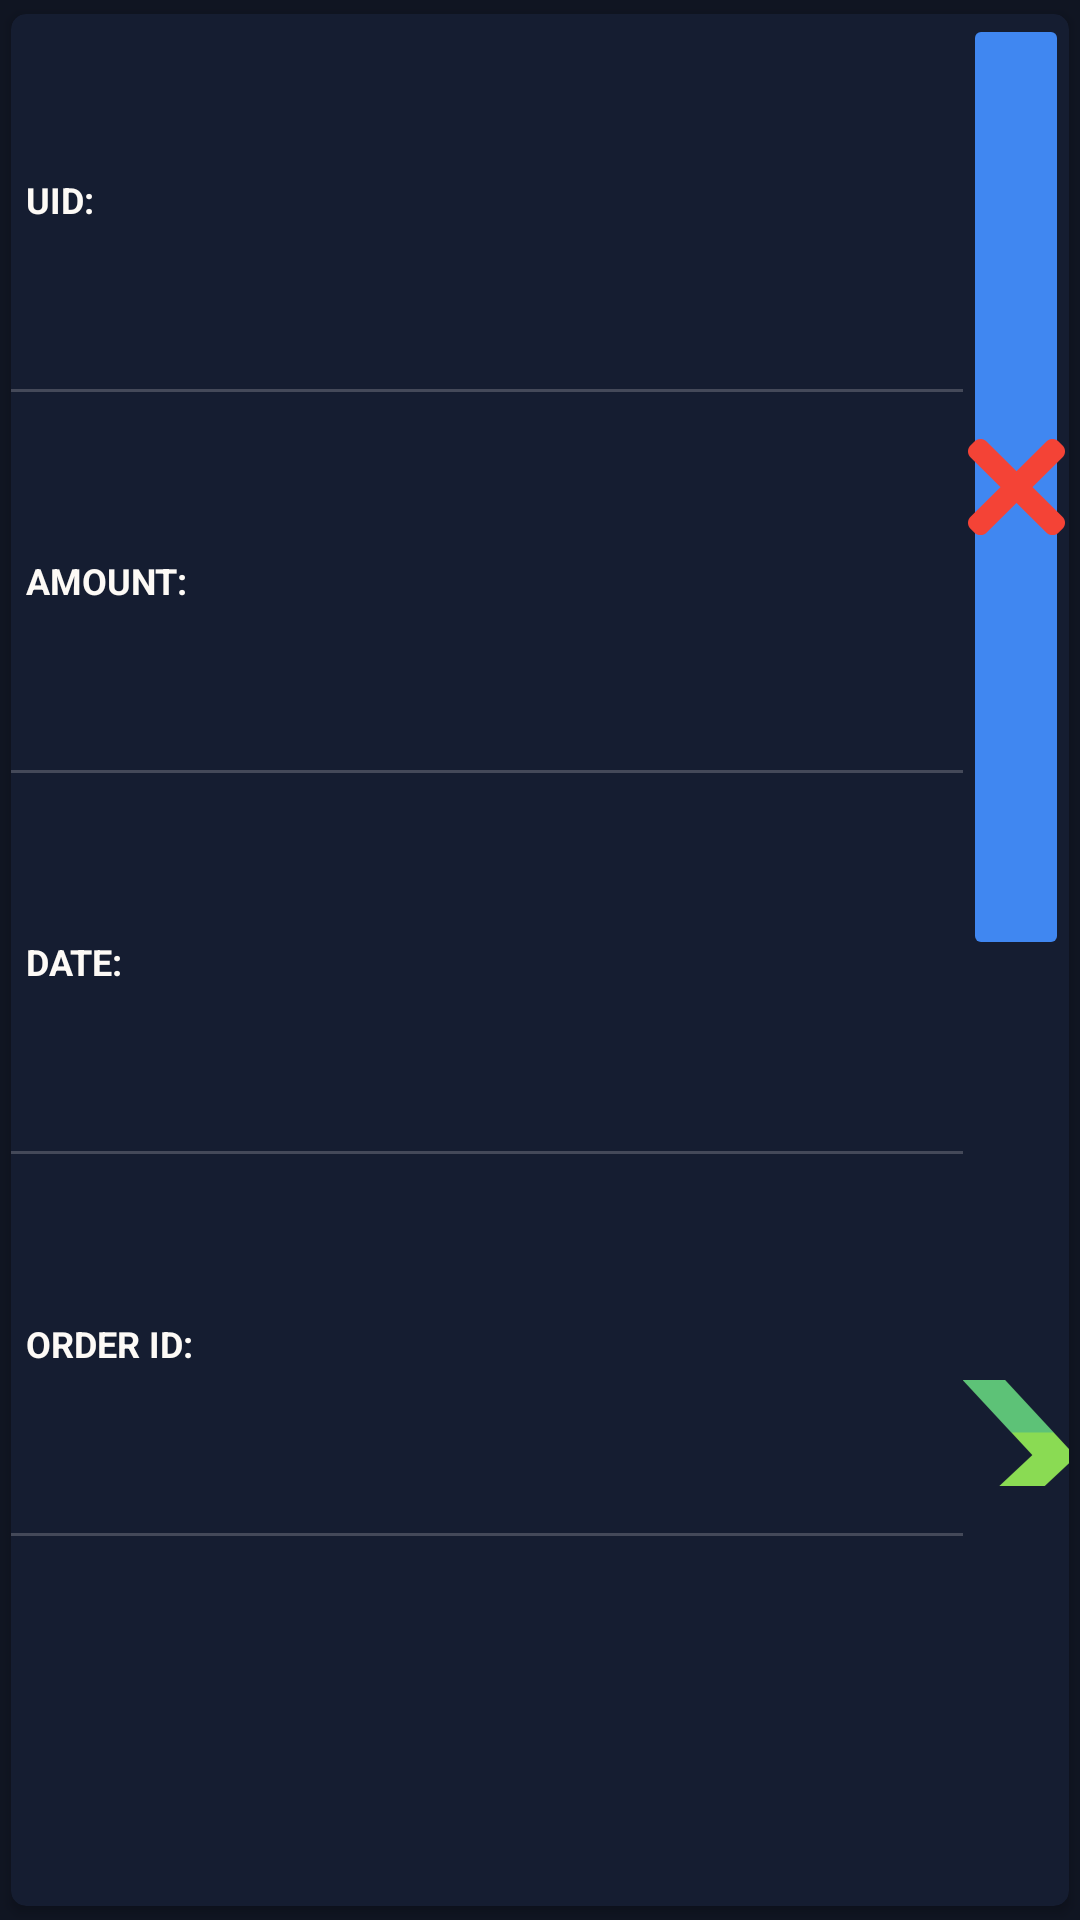

Reconstruct the res/layout file that produces this screen, plus the resources it refers to.
<!-- AndroidManifest.xml: application theme Theme.Fire -->
<!-- res/layout/transaction_view.xml -->
<?xml version="1.0" encoding="utf-8"?>
<androidx.cardview.widget.CardView xmlns:android="http://schemas.android.com/apk/res/android"
    xmlns:app="http://schemas.android.com/apk/res-auto"
    android:layout_width="match_parent"
    android:layout_height="200dp"
    android:backgroundTint="@color/grey"
    app:cardCornerRadius="5dp"
    app:cardUseCompatPadding="true">

    <LinearLayout
        android:layout_width="match_parent"
        android:layout_height="match_parent"
        android:orientation="horizontal"
        android:weightSum="10">

        <LinearLayout
            android:layout_width="0dp"
            android:layout_height="match_parent"
            android:layout_weight="9"
            android:orientation="vertical"
            android:weightSum="10">

            <LinearLayout
                android:layout_width="match_parent"
                android:layout_height="0dp"
                android:layout_marginHorizontal="4dp"
                android:layout_marginVertical="1dp"
                android:layout_weight="2"
                android:orientation="horizontal"
                android:weightSum="5">

                <TextView
                    android:layout_width="0dp"
                    android:layout_height="match_parent"
                    android:layout_weight="1"
                    android:gravity="center"
                    android:padding="1dp"
                    android:text="UID: "
                    android:textAllCaps="true"
                    android:textStyle="bold" />

                <TextView
                    android:id="@+id/trans_uid"
                    android:layout_width="0dp"
                    android:layout_height="match_parent"
                    android:layout_weight="4"
                    android:gravity="center"/>
            </LinearLayout>

            <View
                android:layout_width="match_parent"
                android:layout_height="1dp"
                android:layout_marginVertical="1dp"
                android:background="@color/white2"
                android:alpha="0.2"/>

            <LinearLayout
                android:layout_width="match_parent"
                android:layout_height="0dp"
                android:layout_marginHorizontal="4dp"
                android:layout_marginVertical="1dp"
                android:layout_weight="2"
                android:orientation="horizontal"
                android:weightSum="5">

                <TextView
                    android:layout_width="0dp"
                    android:layout_height="match_parent"
                    android:layout_weight="1"
                    android:gravity="center"
                    android:padding="1dp"
                    android:text="Amount: "
                    android:textAllCaps="true"
                    android:textStyle="bold" />

                <TextView
                    android:id="@+id/trans_amount"
                    android:layout_width="0dp"
                    android:layout_height="match_parent"
                    android:layout_weight="4"
                    android:gravity="center" />
            </LinearLayout>

            <View
                android:layout_width="match_parent"
                android:layout_height="1dp"
                android:layout_marginVertical="1dp"
                android:background="@color/white2"
                android:alpha="0.2"/>

            <LinearLayout
                android:layout_width="match_parent"
                android:layout_height="0dp"
                android:layout_marginHorizontal="4dp"
                android:layout_marginVertical="1dp"
                android:layout_weight="2"
                android:orientation="horizontal"
                android:weightSum="5">

                <TextView
                    android:layout_width="0dp"
                    android:layout_height="match_parent"
                    android:layout_weight="1"
                    android:gravity="center"
                    android:padding="1dp"
                    android:text="Date: "
                    android:textAllCaps="true"
                    android:textStyle="bold" />

                <TextView
                    android:id="@+id/trans_time"
                    android:layout_width="0dp"
                    android:layout_height="match_parent"
                    android:layout_weight="4"
                    android:gravity="center"/>
            </LinearLayout>

            <View
                android:layout_width="match_parent"
                android:layout_height="1dp"
                android:layout_marginVertical="1dp"
                android:background="@color/white2"
                android:alpha="0.2"/>

            <LinearLayout
                android:layout_width="match_parent"
                android:layout_height="0dp"
                android:layout_marginHorizontal="4dp"
                android:layout_marginVertical="1dp"
                android:layout_weight="2"
                android:orientation="horizontal"
                android:weightSum="5">

                <TextView
                    android:layout_width="0dp"
                    android:layout_height="match_parent"
                    android:layout_weight="1"
                    android:gravity="center"
                    android:padding="1dp"
                    android:text="Order Id: "
                    android:textAllCaps="true"
                    android:textStyle="bold" />

                <TextView
                    android:id="@+id/trans_orderid"
                    android:layout_width="0dp"
                    android:layout_height="match_parent"
                    android:gravity="center"
                    android:layout_weight="4" />
            </LinearLayout>

            <View
                android:layout_width="match_parent"
                android:layout_height="1dp"
                android:layout_marginVertical="1dp"
                android:background="@color/white2"
                android:alpha="0.2"/>

            <LinearLayout
                android:id="@+id/trans_transIdLL"
                android:layout_width="match_parent"
                android:layout_height="0dp"
                android:layout_marginHorizontal="4dp"
                android:layout_marginVertical="1dp"
                android:layout_weight="2"
                android:orientation="horizontal"
                android:visibility="gone"
                android:weightSum="5">

                <TextView
                    android:layout_width="0dp"
                    android:layout_height="match_parent"
                    android:layout_weight="1"
                    android:gravity="center"
                    android:padding="1dp"
                    android:text="Trans Id: "
                    android:textAllCaps="true"
                    android:textStyle="bold" />

                <TextView
                    android:id="@+id/trans_transIdTv"
                    android:layout_width="0dp"
                    android:layout_height="match_parent"
                    android:layout_weight="4"
                    android:gravity="center" />
            </LinearLayout>


            <EditText
                android:id="@+id/trans_transIdEt"
                android:layout_width="match_parent"
                android:layout_height="0dp"
                android:layout_margin="5dp"
                android:layout_weight="2"
                android:gravity="center"
                android:hint="@string/transactionId"
                android:padding="1dp"
                android:textStyle="bold"
                android:visibility="gone" />

        </LinearLayout>

        <LinearLayout
            android:layout_width="0dp"
            android:layout_height="match_parent"
            android:layout_weight="1"
            android:orientation="vertical"
            android:weightSum="2">

            <ImageButton
                android:id="@+id/btnReject"
                android:layout_width="match_parent"
                android:layout_height="0dp"
                android:layout_weight="1"
                android:backgroundTint="@color/blue"
                android:src="@mipmap/rejecy_foreground" />

            <ImageButton
                android:id="@+id/btnAccept"
                android:layout_width="match_parent"
                android:layout_height="0dp"
                android:layout_weight="1"
                android:background="@color/transparent"
                android:rotation="270"
                android:src="@mipmap/accept_foreground" />

        </LinearLayout>

    </LinearLayout>

</androidx.cardview.widget.CardView>
<!-- resources referenced by this layout -->
<resources>
  <color name="blue">#FF4087f1</color>
  <color name="grey">#FF151d31</color>
  <color name="transparent">#00000000</color>
  <color name="white2">#FFFDFAF6</color>
  <!-- mipmap accept_foreground: png bitmap (mipmap-hdpi, 1694 bytes) -->
  <!-- mipmap rejecy_foreground: png bitmap (mipmap-hdpi, 1390 bytes) -->
  <string name="transactionId">Enter Transaction ID</string>
  <style name="Theme.Fire" parent="Theme.MaterialComponents.Light.DarkActionBar">
          
          <item name="colorPrimary">@color/lightpurple</item>
          <item name="colorPrimaryVariant">@color/white2</item>
          <item name="colorOnPrimary">@color/black</item>
          
  
          <item name="colorSecondary">@color/grey</item>
          <item name="colorSecondaryVariant">@color/white2</item>
          <item name="colorOnSecondary">@color/white2</item>
  
          
          <item name="android:textSize">12sp</item>
          <item name="android:textAlignment">textStart</item>
  
          <item name="android:colorBackground">@color/black</item>
          <item name="android:textColor">@color/white2</item>
  
          
          <item name="android:statusBarColor" tools:targetApi="l">?attr/colorOnPrimary</item>
  
      </style>
  <color name="lightpurple">#FFEDEEF7</color>
  <color name="black">#FF101522</color>
</resources>
